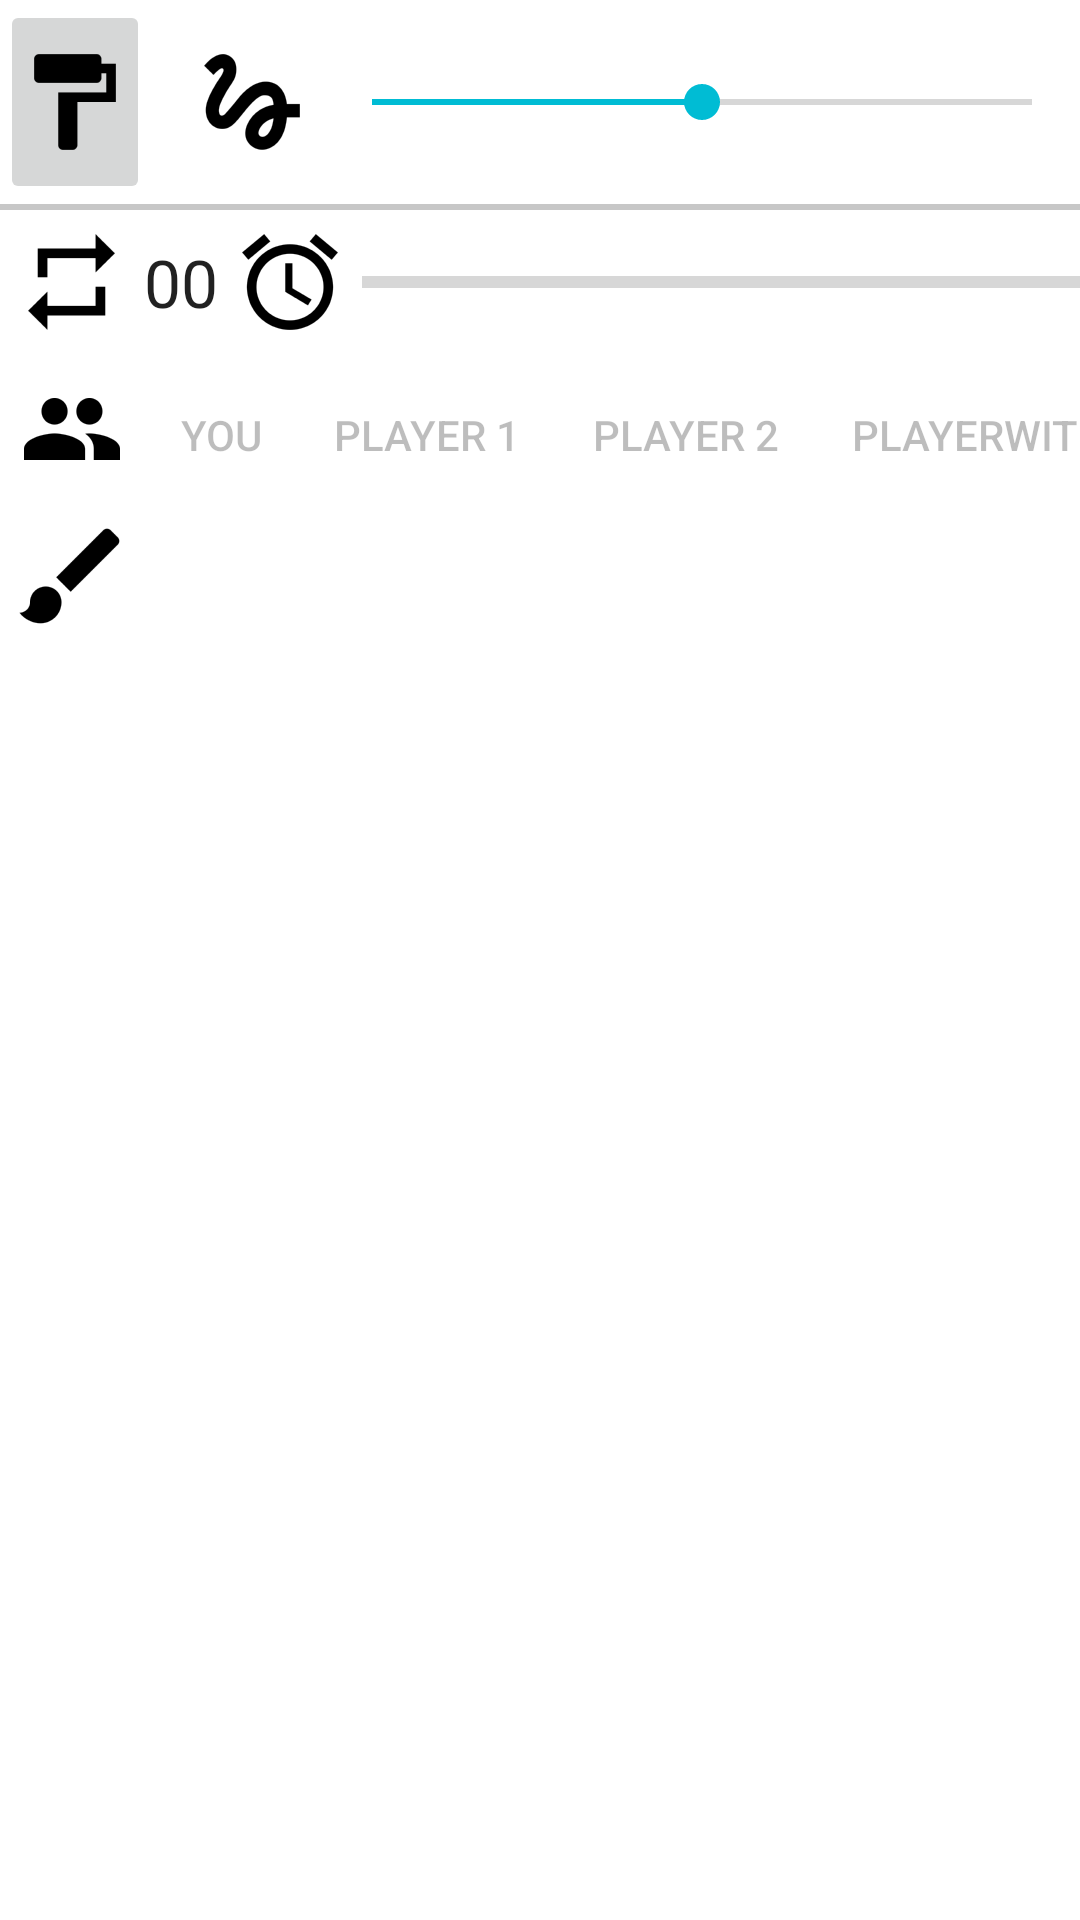

Reconstruct the res/layout file that produces this screen, plus the resources it refers to.
<!-- AndroidManifest.xml: application theme AppTheme.NoActionBar -->
<!-- res/layout/ingame_layout.xml -->
<?xml version="1.0" encoding="utf-8"?>
<LinearLayout xmlns:android="http://schemas.android.com/apk/res/android"
              android:layout_width="fill_parent"
              android:layout_height="fill_parent"
              android:layout_alignParentTop="true"
              android:background="#FFFFFF"
              android:layout_centerHorizontal="true"
              android:id="@+id/ingame_main_layout"
              android:orientation="vertical">

    <LinearLayout
            android:orientation="horizontal"
            android:backgroundTint="#000000"
            android:backgroundTintMode="add"
            android:layout_width="fill_parent"
            android:layout_height="wrap_content">

        <ImageButton
                android:layout_width="50dp"
                android:layout_height="wrap_content"
                android:id="@+id/ingame_color_btn"
                android:src="@drawable/ic_editor_format_paint"/>

        <LinearLayout
                android:orientation="vertical"
                android:layout_width="match_parent"
                android:layout_height="match_parent">

            <LinearLayout
                    android:orientation="horizontal"
                    android:layout_width="match_parent"
                    android:layout_height="match_parent"
                    android:gravity="center_vertical">

                <ImageView
                        android:layout_width="wrap_content"
                        android:layout_height="wrap_content"
                        android:src="@drawable/ic_content_gesture"
                        android:layout_marginLeft="10dp"/>

                <SeekBar
                        android:layout_width="match_parent"
                        android:layout_height="wrap_content"
                        android:id="@+id/ingame_size_seek"
                        android:progress="50"
                        android:max="100"
                        android:mirrorForRtl="false"
                        android:nestedScrollingEnabled="false"
                        android:splitTrack="false"
                        android:indeterminate="false"
                        android:indeterminateOnly="false"/>
            </LinearLayout>

        </LinearLayout>

    </LinearLayout>

    <ImageView
            android:id="@+id/ingame_image"
            android:layout_width="fill_parent"
            android:layout_height="wrap_content"
            android:scaleType="fitCenter"
            android:adjustViewBounds="true"
            android:background="#c7c7c7"
            android:padding="1dp"
            android:cropToPadding="false"/>

    <LinearLayout
            android:orientation="horizontal"
            android:layout_width="match_parent"
            android:layout_height="wrap_content"
            android:gravity="center_vertical">

        <ImageView
                android:layout_width="wrap_content"
                android:layout_height="wrap_content"
                android:src="@drawable/ic_av_repeat"
                android:contentDescription="" />

        <TextView
                android:layout_width="wrap_content"
                android:layout_height="wrap_content"
                android:textAppearance="?android:attr/textAppearanceLarge"
                android:text="00"
                android:id="@+id/ingame_round_number" />

        <ImageView
                android:layout_width="wrap_content"
                android:layout_height="match_parent"
                android:id="@+id/imageView2"
                android:src="@drawable/ic_action_alarm"
                android:contentDescription=""/>

        <ProgressBar
                style="?android:attr/progressBarStyleHorizontal"
                android:layout_width="match_parent"
                android:layout_height="match_parent"
                android:id="@+id/ingame_timer"
                android:max="100"
                android:progress="0"/>

    </LinearLayout>

    <LinearLayout
            android:orientation="horizontal"
            android:layout_width="match_parent"
            android:layout_height="wrap_content"
            android:gravity="center_vertical">

        <ImageView
                android:layout_width="wrap_content"
                android:layout_height="wrap_content"
                android:id="@+id/imageView3"
                android:src="@drawable/ic_social_people"/>

        <LinearLayout
                android:layout_width="fill_parent"
                android:layout_height="wrap_content"
                android:orientation="horizontal"
                android:layout_marginTop="2dp">

            <Button
                    android:layout_width="wrap_content"
                    android:layout_height="wrap_content"
                    android:text="You"
                    android:enabled="false"
                    android:focusable="false"
                    style="@android:style/Widget.Material.Light.Button.Borderless.Small"
                    android:id="@+id/ingame_player_1"/>
            <Space
                    android:layout_weight="1"
                    android:layout_height="wrap_content"
                    android:layout_width="wrap_content"/>
            <Button
                    android:layout_width="wrap_content"
                    android:layout_height="wrap_content"
                    android:text="Player 1"
                    android:enabled="false"
                    style="@android:style/Widget.Material.Light.Button.Borderless.Small"
                    android:id="@+id/ingame_player_2"/>
            <Space
                    android:layout_weight="1"
                    android:layout_height="wrap_content"
                    android:layout_width="wrap_content"/>
            <Button
                    android:layout_width="wrap_content"
                    android:layout_height="wrap_content"
                    android:text="Player 2"
                    android:enabled="false"
                    style="@android:style/Widget.Material.Light.Button.Borderless.Small"
                    android:id="@+id/ingame_player_3"/>

            <Space
                    android:layout_weight="1"
                    android:layout_height="wrap_content"
                    android:layout_width="wrap_content"/>
            <Button
                    android:layout_width="wrap_content"
                    android:layout_height="wrap_content"
                    android:text="Playerwithlong"
                    android:enabled="false"
                    style="@android:style/Widget.Material.Light.Button.Borderless.Small"
                    android:layout_gravity="top"
                    android:id="@+id/ingame_player_4"/>

        </LinearLayout>
    </LinearLayout>
    <LinearLayout
        android:orientation="horizontal"
        android:layout_width="match_parent"
        android:layout_height="wrap_content"
        android:gravity="left|center_vertical">
        <ImageView
            android:layout_width="wrap_content"
            android:layout_height="wrap_content"
            android:src="@drawable/ic_title"
            android:contentDescription="" />
        <TextView
            android:layout_width="wrap_content"
            android:layout_height="wrap_content"
            android:textAppearance="?android:attr/textAppearanceMedium"
            android:text=""
            android:gravity="center"
            android:singleLine="true"
            android:id="@+id/game_title_ingame"/>
    </LinearLayout>

</LinearLayout>
<!-- resources referenced by this layout -->
<resources>
  <!-- drawable ic_action_alarm: png bitmap (drawable-hdpi, 2045 bytes) -->
  <!-- drawable ic_av_repeat: png bitmap (drawable-hdpi, 768 bytes) -->
  <!-- drawable ic_content_gesture: png bitmap (drawable-hdpi, 1735 bytes) -->
  <!-- drawable ic_editor_format_paint: png bitmap (drawable-hdpi, 561 bytes) -->
  <!-- drawable ic_social_people: png bitmap (drawable-hdpi, 1099 bytes) -->
  <!-- drawable ic_title: png bitmap (drawable-hdpi, 874 bytes) -->
  <style name="AppTheme.NoActionBar">
          <item name="windowActionBar">false</item>
          <item name="windowNoTitle">true</item>
          <item name="android:windowDrawsSystemBarBackgrounds">true</item>
          <item name="android:statusBarColor">@color/primary</item>
      </style>
  <color name="primary">#FF9800</color>
</resources>
